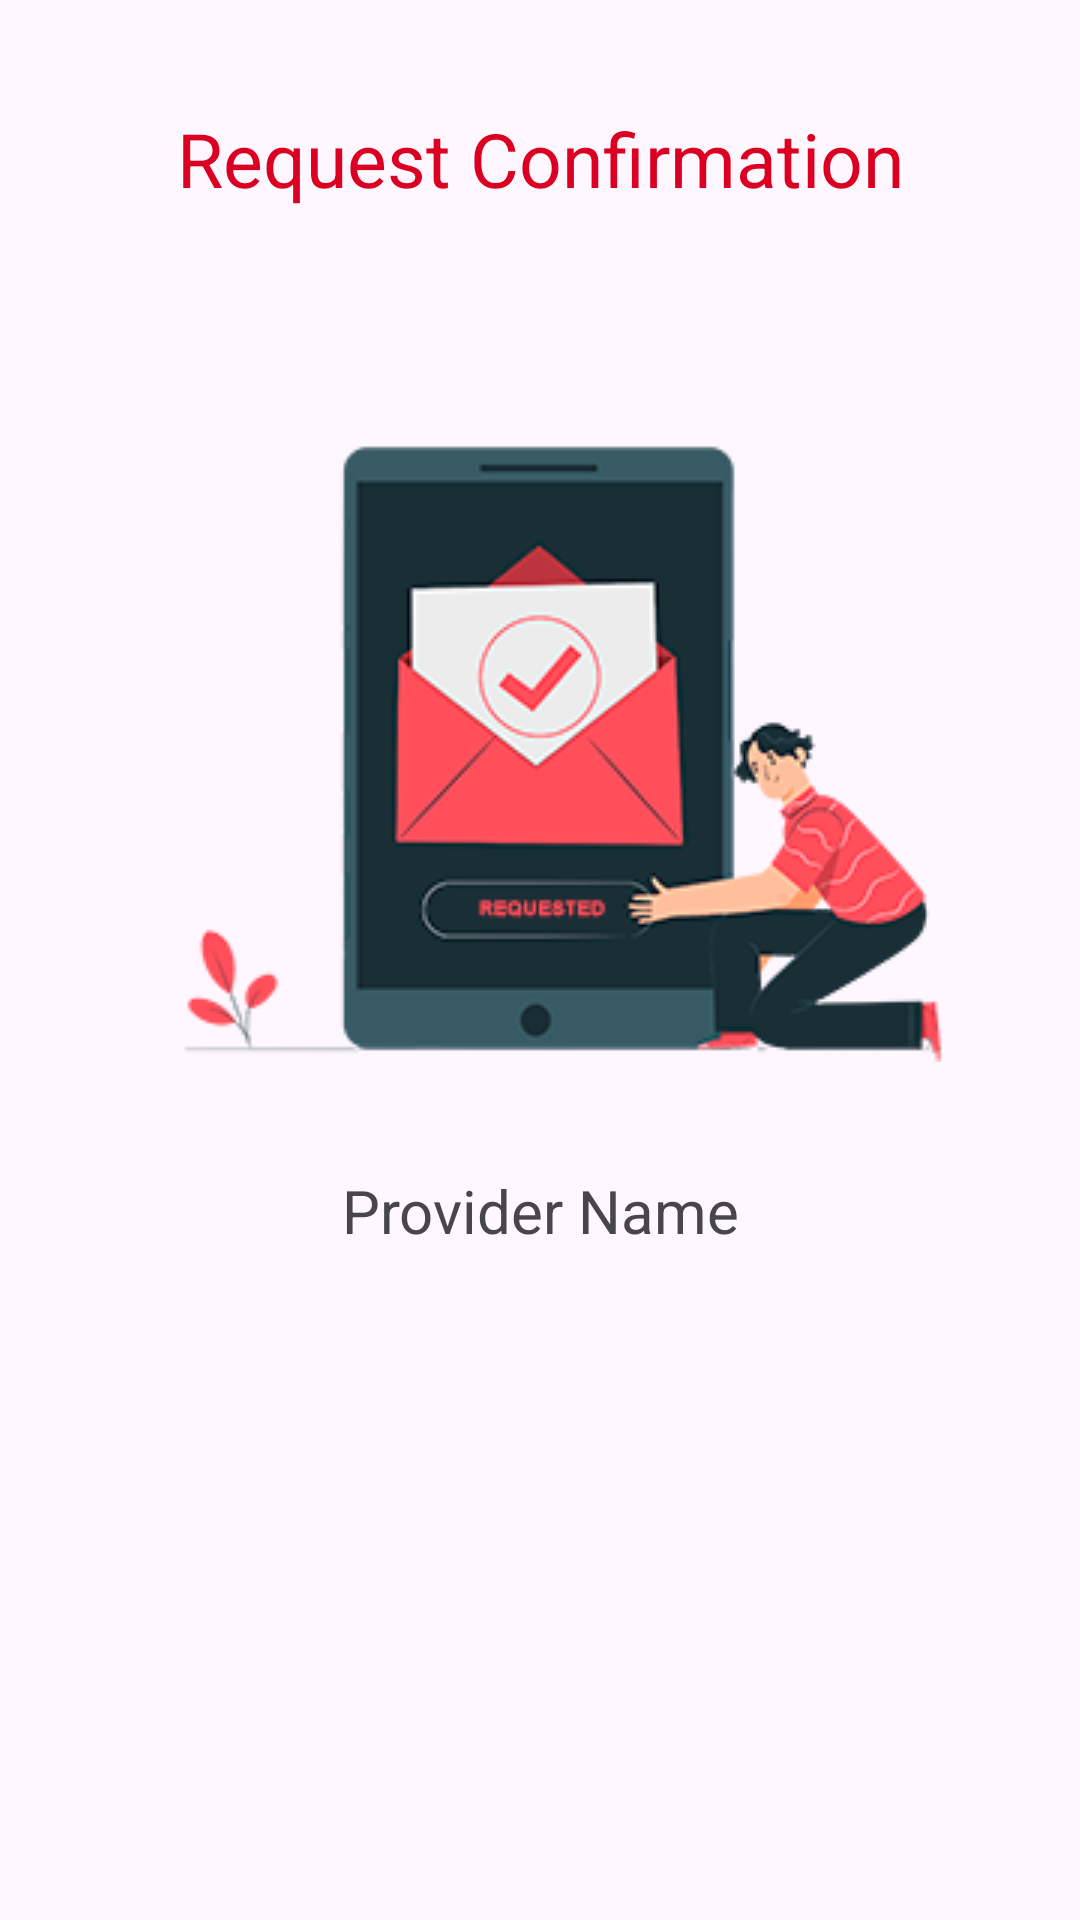

Android layout source for this screen:
<!-- AndroidManifest.xml: application theme Theme.Srs -->
<!-- res/layout/activity_request_confirmation.xml -->
<?xml version="1.0" encoding="utf-8"?>
<androidx.constraintlayout.widget.ConstraintLayout xmlns:android="http://schemas.android.com/apk/res/android"
    xmlns:app="http://schemas.android.com/apk/res-auto"
    xmlns:tools="http://schemas.android.com/tools"
    android:id="@+id/main"
    android:layout_width="match_parent"
    android:layout_height="match_parent"
    tools:context=".RequestConfirmation">

    <TextView
        android:id="@+id/textView5"
        android:layout_width="match_parent"
        android:layout_height="wrap_content"
        android:text="@string/req_confirm"
        app:layout_constraintTop_toTopOf="parent"
        app:layout_constraintStart_toStartOf="parent"
        app:layout_constraintEnd_toEndOf="parent"
        android:gravity="center"
        android:layout_marginTop="36dp"
        android:textSize="25sp"
        android:textColor="@color/red"/>

    
    <ImageView
        android:id="@+id/imageView"
        android:layout_width="wrap_content"
        android:layout_height="wrap_content"
        android:src="@drawable/confirmation_img"
        app:layout_constraintTop_toBottomOf="@id/textView5"
        app:layout_constraintStart_toStartOf="parent"
        app:layout_constraintEnd_toEndOf="parent"
        android:layout_marginTop="-16dp"
        android:layout_marginBottom="16dp"
        />

    <TextView
        android:id="@+id/providerNameTextView"
        android:layout_width="wrap_content"
        android:layout_height="wrap_content"
        android:layout_gravity="center_horizontal"
        android:text="Provider Name"
        android:textSize="20sp"
        app:layout_constraintTop_toBottomOf="@id/imageView"
        app:layout_constraintStart_toStartOf="parent"
        app:layout_constraintEnd_toEndOf="parent"
        android:layout_marginTop="26dp"
        android:layout_marginStart="16dp"
        android:layout_marginEnd="16dp"
        android:padding="10dp"/>
</androidx.constraintlayout.widget.ConstraintLayout>
<!-- resources referenced by this layout -->
<resources>
  <color name="red">#DB0021</color>
  <!-- drawable confirmation_img: png bitmap (drawable, 31542 bytes) -->
  <string name="req_confirm">Request Confirmation</string>
  <style name="Theme.Srs" parent="Base.Theme.Srs" />
  <style name="Base.Theme.Srs" parent="Theme.Material3.DayNight.NoActionBar">
          
          
          <item name="colorPrimary">@color/red</item>
      </style>
</resources>
